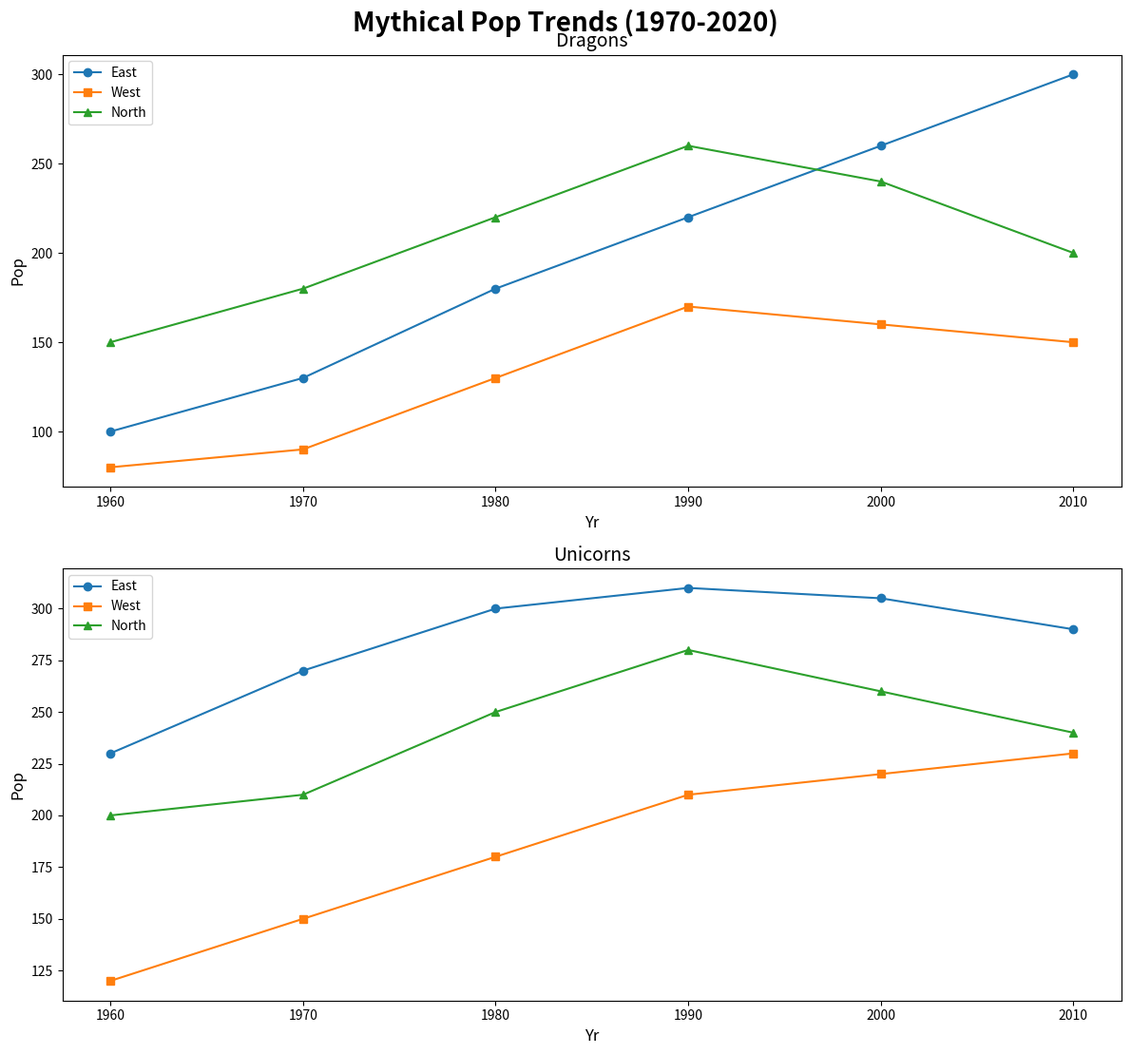

Generate this figure with matplotlib:
import matplotlib.pyplot as plt
import numpy as np

years = np.arange(1960, 2020, 10)

dragons_n = [150, 180, 220, 260, 240, 200]
dragons_e = [100, 130, 180, 220, 260, 300]
dragons_w = [80, 90, 130, 170, 160, 150]

unicorns_n = [200, 210, 250, 280, 260, 240]
unicorns_e = [230, 270, 300, 310, 305, 290]
unicorns_w = [120, 150, 180, 210, 220, 230]

def plot_creature(ax, years, data_n, data_e, data_w, creature):
    ax.plot(years, data_e, marker='o', label='East')
    ax.plot(years, data_w, marker='s', label='West')
    ax.plot(years, data_n, marker='^', label='North')
    ax.set_title(creature, fontsize=14)
    ax.set_xlabel('Yr', fontsize=12)
    ax.set_ylabel('Pop', fontsize=12)
    ax.legend()

fig, axes = plt.subplots(2, 1, figsize=(12, 12))

plot_creature(axes[0], years, dragons_n, dragons_e, dragons_w, 'Dragons')
plot_creature(axes[1], years, unicorns_n, unicorns_e, unicorns_w, 'Unicorns')

fig.suptitle('Mythical Pop Trends (1970-2020)', fontsize=20, fontweight='bold', y=0.92)
plt.tight_layout(rect=[0, 0, 1, 0.95])

plt.show()
